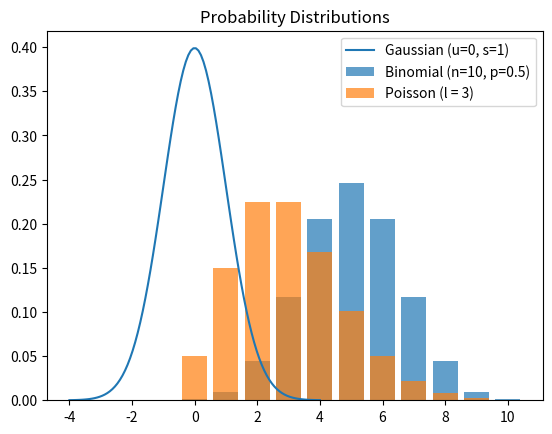

Recreate this plot in Python.
import numpy as np
import matplotlib.pyplot as plt
from scipy.stats import norm, binom, poisson, uniform
import seaborn as sns

# Gaussian Distribution
x = np.linspace(-4, 4, 100) # Generate 100 points between -4 and 4
plt.plot(x, norm.pdf(x, loc=0, scale=1), label="Gaussian (u=0, s=1)")

# Binomial Distribution
n, p = 10, 0.5
x = np.arange(0, n+1) # Generate 10 points between 0 and 10
plt.bar(x, binom.pmf(x, n, p), alpha=0.7, label="Binomial (n=10, p=0.5)")

#Poisson Distribution
lam = 3
x = np.arange(0,10) # Generate 10 points between 0 and 10
plt.bar(x, poisson.pmf(x, lam), alpha=0.7, label="Poisson (l = 3)")

# Uniform Distribution
# x = np.random.uniform(low=0, high=10, size=1000)
# sns.histplot(x, kde=True, label="Uniform", color="red")

plt.title("Probability Distributions")
plt.legend()
plt.show()